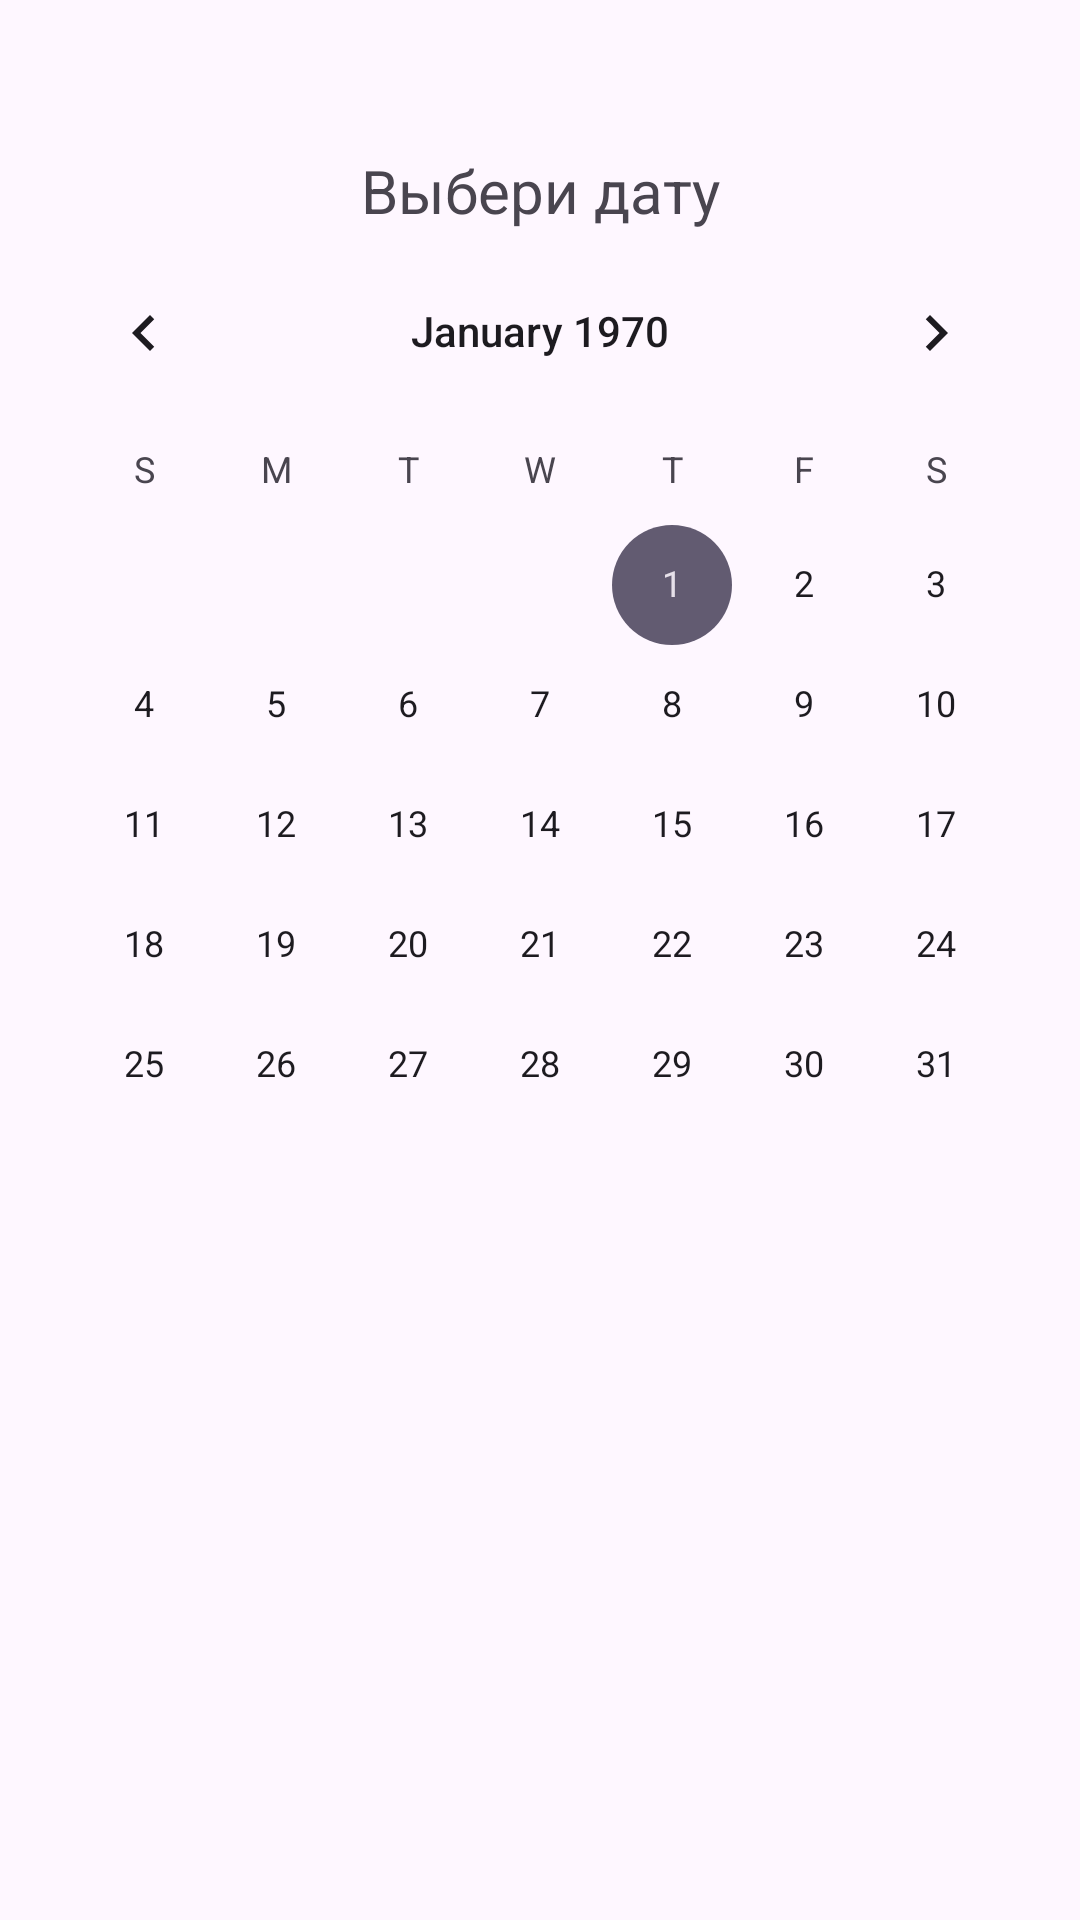

This screen was rendered from an Android layout file. Write that file and the resources it references.
<!-- AndroidManifest.xml: application theme Theme.BudgetCalendar -->
<!-- res/layout/fragment_calendar_view.xml -->
<?xml version="1.0" encoding="utf-8"?>
<androidx.constraintlayout.widget.ConstraintLayout
    xmlns:android="http://schemas.android.com/apk/res/android"
    xmlns:app="http://schemas.android.com/apk/res-auto"
    xmlns:tools="http://schemas.android.com/tools"
    android:layout_width="match_parent"
    android:layout_height="match_parent"

   >


    <TextView
        android:id="@+id/textView"
        android:layout_width="match_parent"
        android:layout_height="wrap_content"
        android:gravity="center"
        android:text="@string/Select_the_date"
        android:textSize="20dp"
        android:layout_marginTop="50dp"
        app:layout_constraintEnd_toEndOf="parent"
        app:layout_constraintStart_toStartOf="parent"
        app:layout_constraintTop_toTopOf="parent" />

    <CalendarView
        android:id="@+id/calendar"
        android:layout_width="wrap_content"
        android:layout_height="wrap_content"
        app:layout_constraintEnd_toEndOf="parent"
        app:layout_constraintStart_toStartOf="parent"
        app:layout_constraintTop_toBottomOf="@+id/textView"
        android:elevation="10dp"/>



</androidx.constraintlayout.widget.ConstraintLayout>
<!-- resources referenced by this layout -->
<resources>
  <string name="Select_the_date">Выбери дату</string>
  <style name="Theme.BudgetCalendar" parent="Base.Theme.BudgetCalendar" />
  <style name="Base.Theme.BudgetCalendar" parent="Theme.Material3.DayNight">
          
          
      </style>
</resources>
